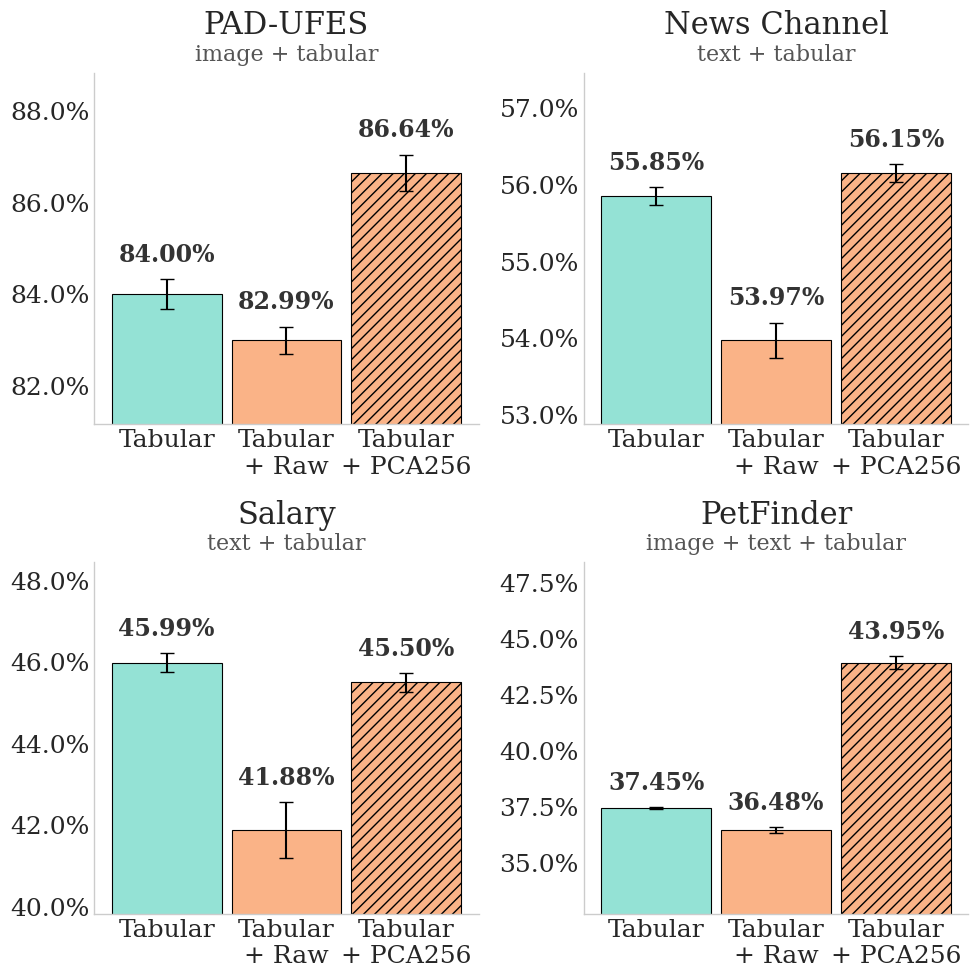

Python code for this plot:
import matplotlib.pyplot as plt
import numpy as np

# (means, stds) per dataset; order: [Tabular, Tabular+Raw, Tabular+PCA256]
salary      = ([0.4599, 0.4188, 0.4550], [0.0024, 0.0069, 0.0023])
pad_ufes    = ([0.8400, 0.8299, 0.8664], [0.0033, 0.0030, 0.0040])
news_channel = ([0.5585, 0.5397, 0.5615], [0.0012, 0.0023, 0.0012])
petfinder   = ([0.3745, 0.3648, 0.4395], [0.0006, 0.0012, 0.0027])

datasets = [
    ("PAD-UFES",      pad_ufes,     "image + tabular"),
    ("News Channel",  news_channel, "text + tabular"),
    ("Salary",        salary,       "text + tabular"),
    ("PetFinder",     petfinder,    "image + text + tabular"),
]

bar_labels = ["Tabular", "Tabular\n+ Raw", "Tabular\n+ PCA256"]
x = np.arange(len(bar_labels)) * 0.6
colors = ["#94e2d5", "#fab387", "#fab387"]
hatches = ["", "", "///"]

plt.style.use("seaborn-v0_8-whitegrid")
plt.rcParams["font.family"] = "serif"
fig, axes = plt.subplots(2, 2, figsize=(10, 10))

for ax, (title, (means, errs), subtitle) in zip(axes.flat, datasets):
    pct_values = [v * 100 for v in means]
    stds = [v * 100 for v in errs]
    bars = ax.bar(x, pct_values, yerr=stds, capsize=5, error_kw={"linewidth": 1.5, "color": "black"}, color=colors, width=0.55, edgecolor="black", linewidth=0.8)
    for bar, hatch in zip(bars, hatches):
        bar.set_hatch(hatch)
        if hatch:
            bar.set_edgecolor("black")
    ax.set_title(title, fontsize=22, pad=28 if subtitle else 10)
    if subtitle:
        ax.text(0.5, 1.02, subtitle, transform=ax.transAxes,
                ha="center", va="bottom", fontsize=16, color="#555555")
    ax.set_xticks(x)
    ax.set_xticklabels(bar_labels, fontsize=18)
    ax.set_ylabel("")
    ax.tick_params(axis="y", labelsize=18)
    ax.yaxis.set_major_formatter(plt.FuncFormatter(lambda v, _: f"{v:.1f}%"))
    ax.spines[["top", "right"]].set_visible(False)

    lo, hi = min(pct_values), max(pct_values)
    margin = (hi - lo) * 0.5 if hi != lo else 0.5
    ax.set_ylim(max(0, lo - margin), hi + margin * 1.2)
    ax.grid(False)

    for bar, val, std in zip(bars, pct_values, stds):
        ax.text(
            bar.get_x() + bar.get_width() / 2,
            bar.get_height() + std + margin * 0.15,
            f"{val:.2f}%",
            ha="center", va="bottom", fontsize=17, fontweight="bold", color="#333333",
        )

plt.tight_layout(pad=1.5)
plt.savefig("signal_balancing.pdf", dpi=150, bbox_inches="tight")
plt.show()
